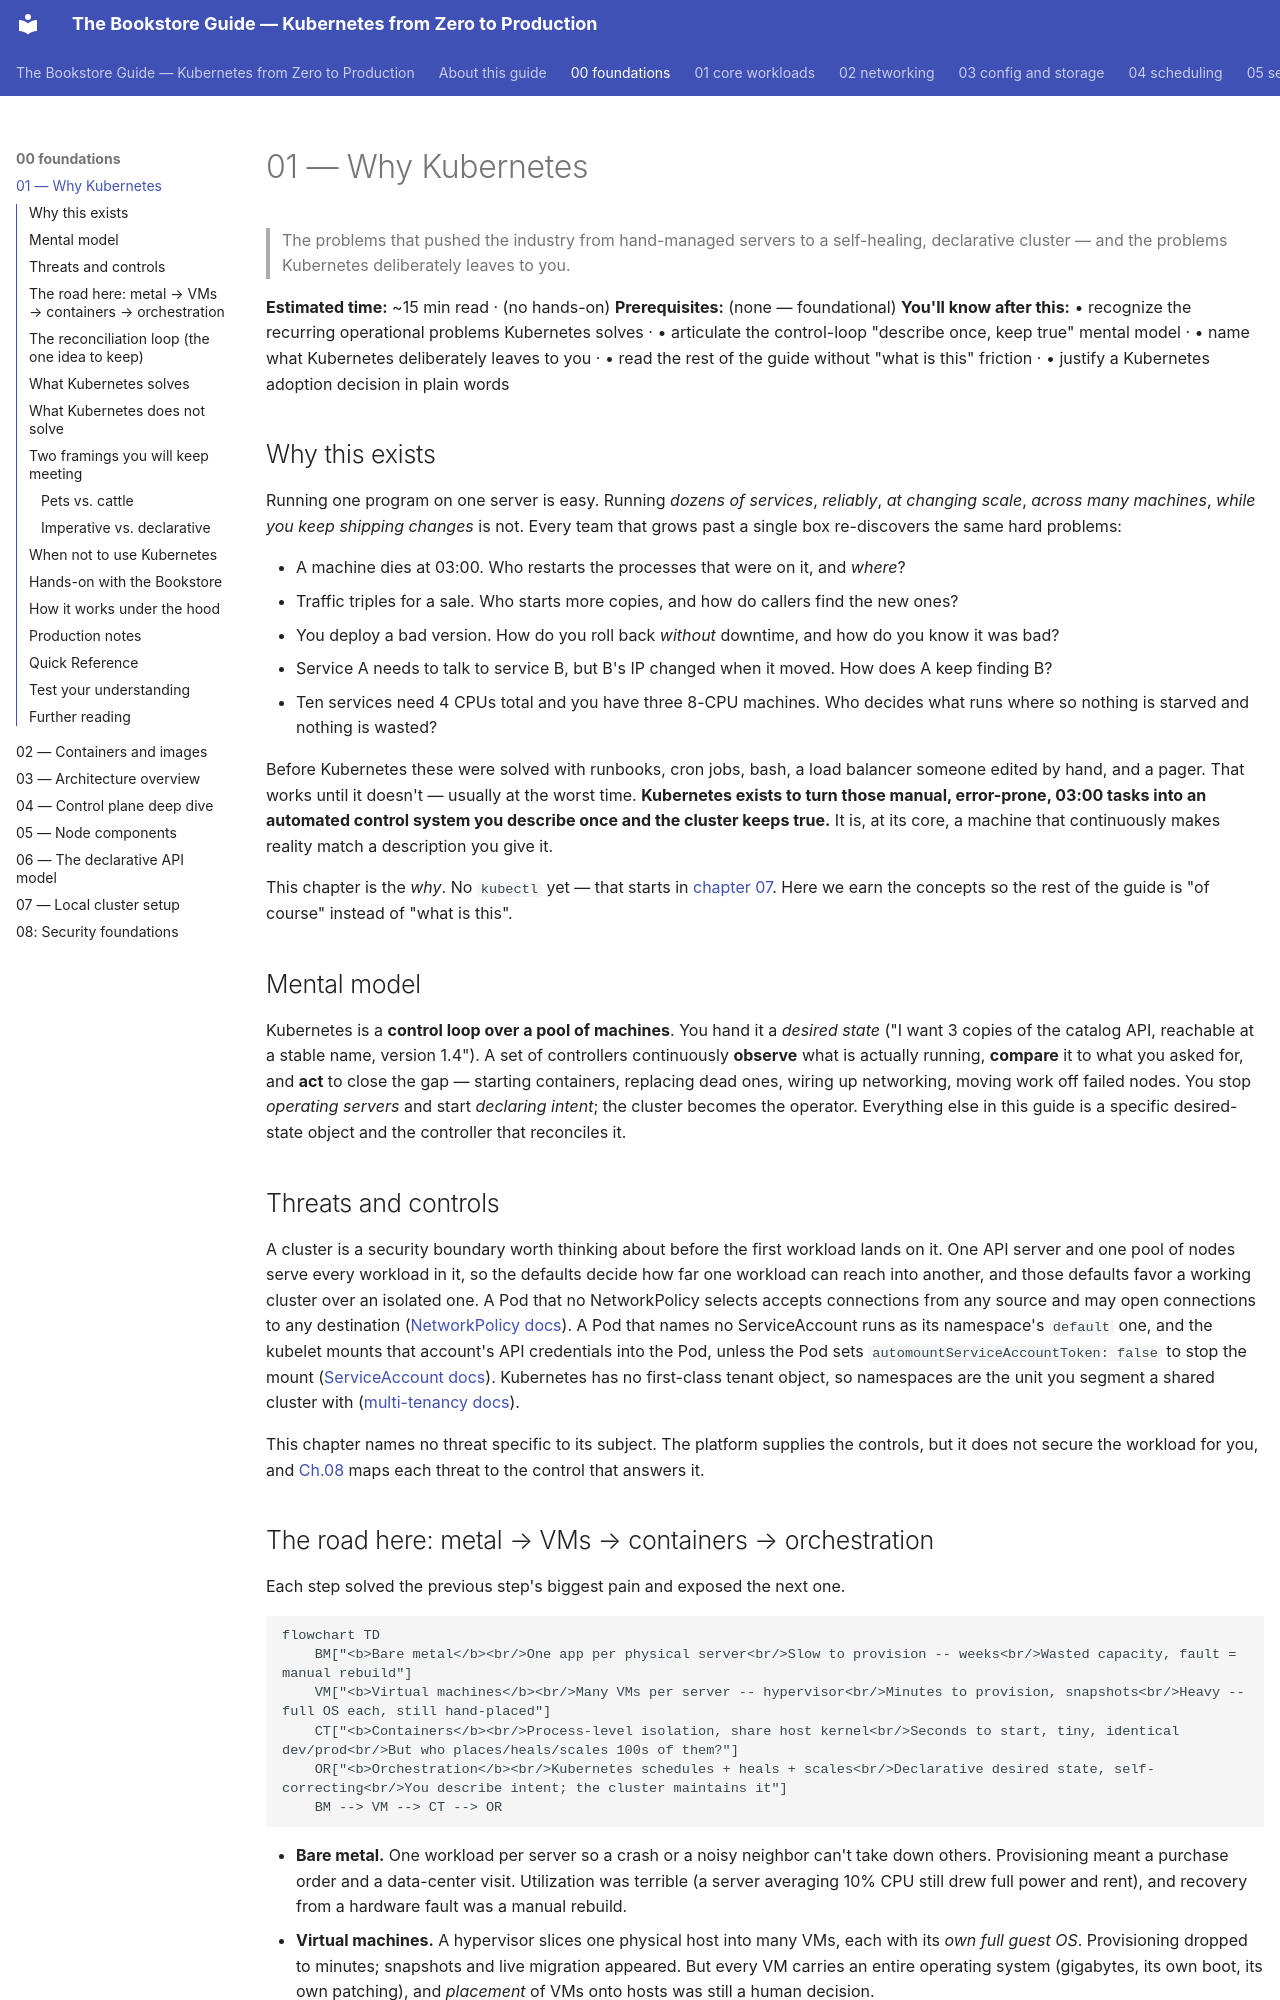

repository: abd-ulbasit/bookstore-kubernetes-guide · page: 00-foundations/01-why-kubernetes/index.html · generator: mkdocs

# 01 — Why Kubernetes

> The problems that pushed the industry from hand-managed servers to a
> self-healing, declarative cluster — and the problems Kubernetes deliberately
> leaves to you.

**Estimated time:** ~15 min read · (no hands-on)
**Prerequisites:** (none — foundational)
**You'll know after this:** • recognize the recurring operational problems Kubernetes solves · • articulate the control-loop "describe once, keep true" mental model · • name what Kubernetes deliberately leaves to you · • read the rest of the guide without "what is this" friction · • justify a Kubernetes adoption decision in plain words

<!-- tags: foundations, core-objects, why-kubernetes, mental-model -->

## Why this exists

Running one program on one server is easy. Running *dozens of services*,
*reliably*, *at changing scale*, *across many machines*, *while you keep
shipping changes* is not. Every team that grows past a single box re-discovers
the same hard problems:

- A machine dies at 03:00. Who restarts the processes that were on it, and
  *where*?
- Traffic triples for a sale. Who starts more copies, and how do callers find
  the new ones?
- You deploy a bad version. How do you roll back *without* downtime, and how do
  you know it was bad?
- Service A needs to talk to service B, but B's IP changed when it moved. How
  does A keep finding B?
- Ten services need 4 CPUs total and you have three 8-CPU machines. Who decides
  what runs where so nothing is starved and nothing is wasted?

Before Kubernetes these were solved with runbooks, cron jobs, bash, a load
balancer someone edited by hand, and a pager. That works until it doesn't —
usually at the worst time. **Kubernetes exists to turn those manual,
error-prone, 03:00 tasks into an automated control system you describe once and
the cluster keeps true.** It is, at its core, a machine that continuously makes
reality match a description you give it.

This chapter is the *why*. No `kubectl` yet — that starts in
[chapter 07](07-local-cluster-setup.md). Here we earn the concepts so the rest
of the guide is "of course" instead of "what is this".

## Mental model

Kubernetes is a **control loop over a pool of machines**. You hand it a
*desired state* ("I want 3 copies of the catalog API, reachable at a stable
name, version 1.4"). A set of controllers continuously **observe** what is
actually running, **compare** it to what you asked for, and **act** to close
the gap — starting containers, replacing dead ones, wiring up networking,
moving work off failed nodes. You stop *operating servers* and start
*declaring intent*; the cluster becomes the operator. Everything else in this
guide is a specific desired-state object and the controller that reconciles it.

## Threats and controls

A cluster is a security boundary worth thinking about before the first
workload lands on it. One API server and one pool of nodes serve every
workload in it, so the defaults decide how far one workload can reach into
another, and those defaults favor a working cluster over an isolated one. A
Pod that no NetworkPolicy selects accepts connections from any source and may
open connections to any destination ([NetworkPolicy docs][k8s-netpol]). A
Pod that names no ServiceAccount runs as its namespace's `default` one, and
the kubelet mounts that account's API credentials into the Pod, unless the
Pod sets `automountServiceAccountToken: false` to stop the mount
([ServiceAccount docs][k8s-sa]). Kubernetes has no first-class tenant object,
so namespaces are the unit you segment a shared cluster with
([multi-tenancy docs][k8s-tenancy]).

This chapter names no threat specific to its subject. The platform supplies
the controls, but it does not secure the workload for you, and
[Ch.08](08-security-foundations.md) maps each threat to the control that answers
it.

[k8s-netpol]: https://kubernetes.io/docs/concepts/services-networking/network-policies/
[k8s-sa]: https://kubernetes.io/docs/tasks/configure-pod-container/configure-service-account/
[k8s-tenancy]: https://kubernetes.io/docs/concepts/security/multi-tenancy/
[k8s-securing]: https://kubernetes.io/docs/tasks/administer-cluster/securing-a-cluster/
